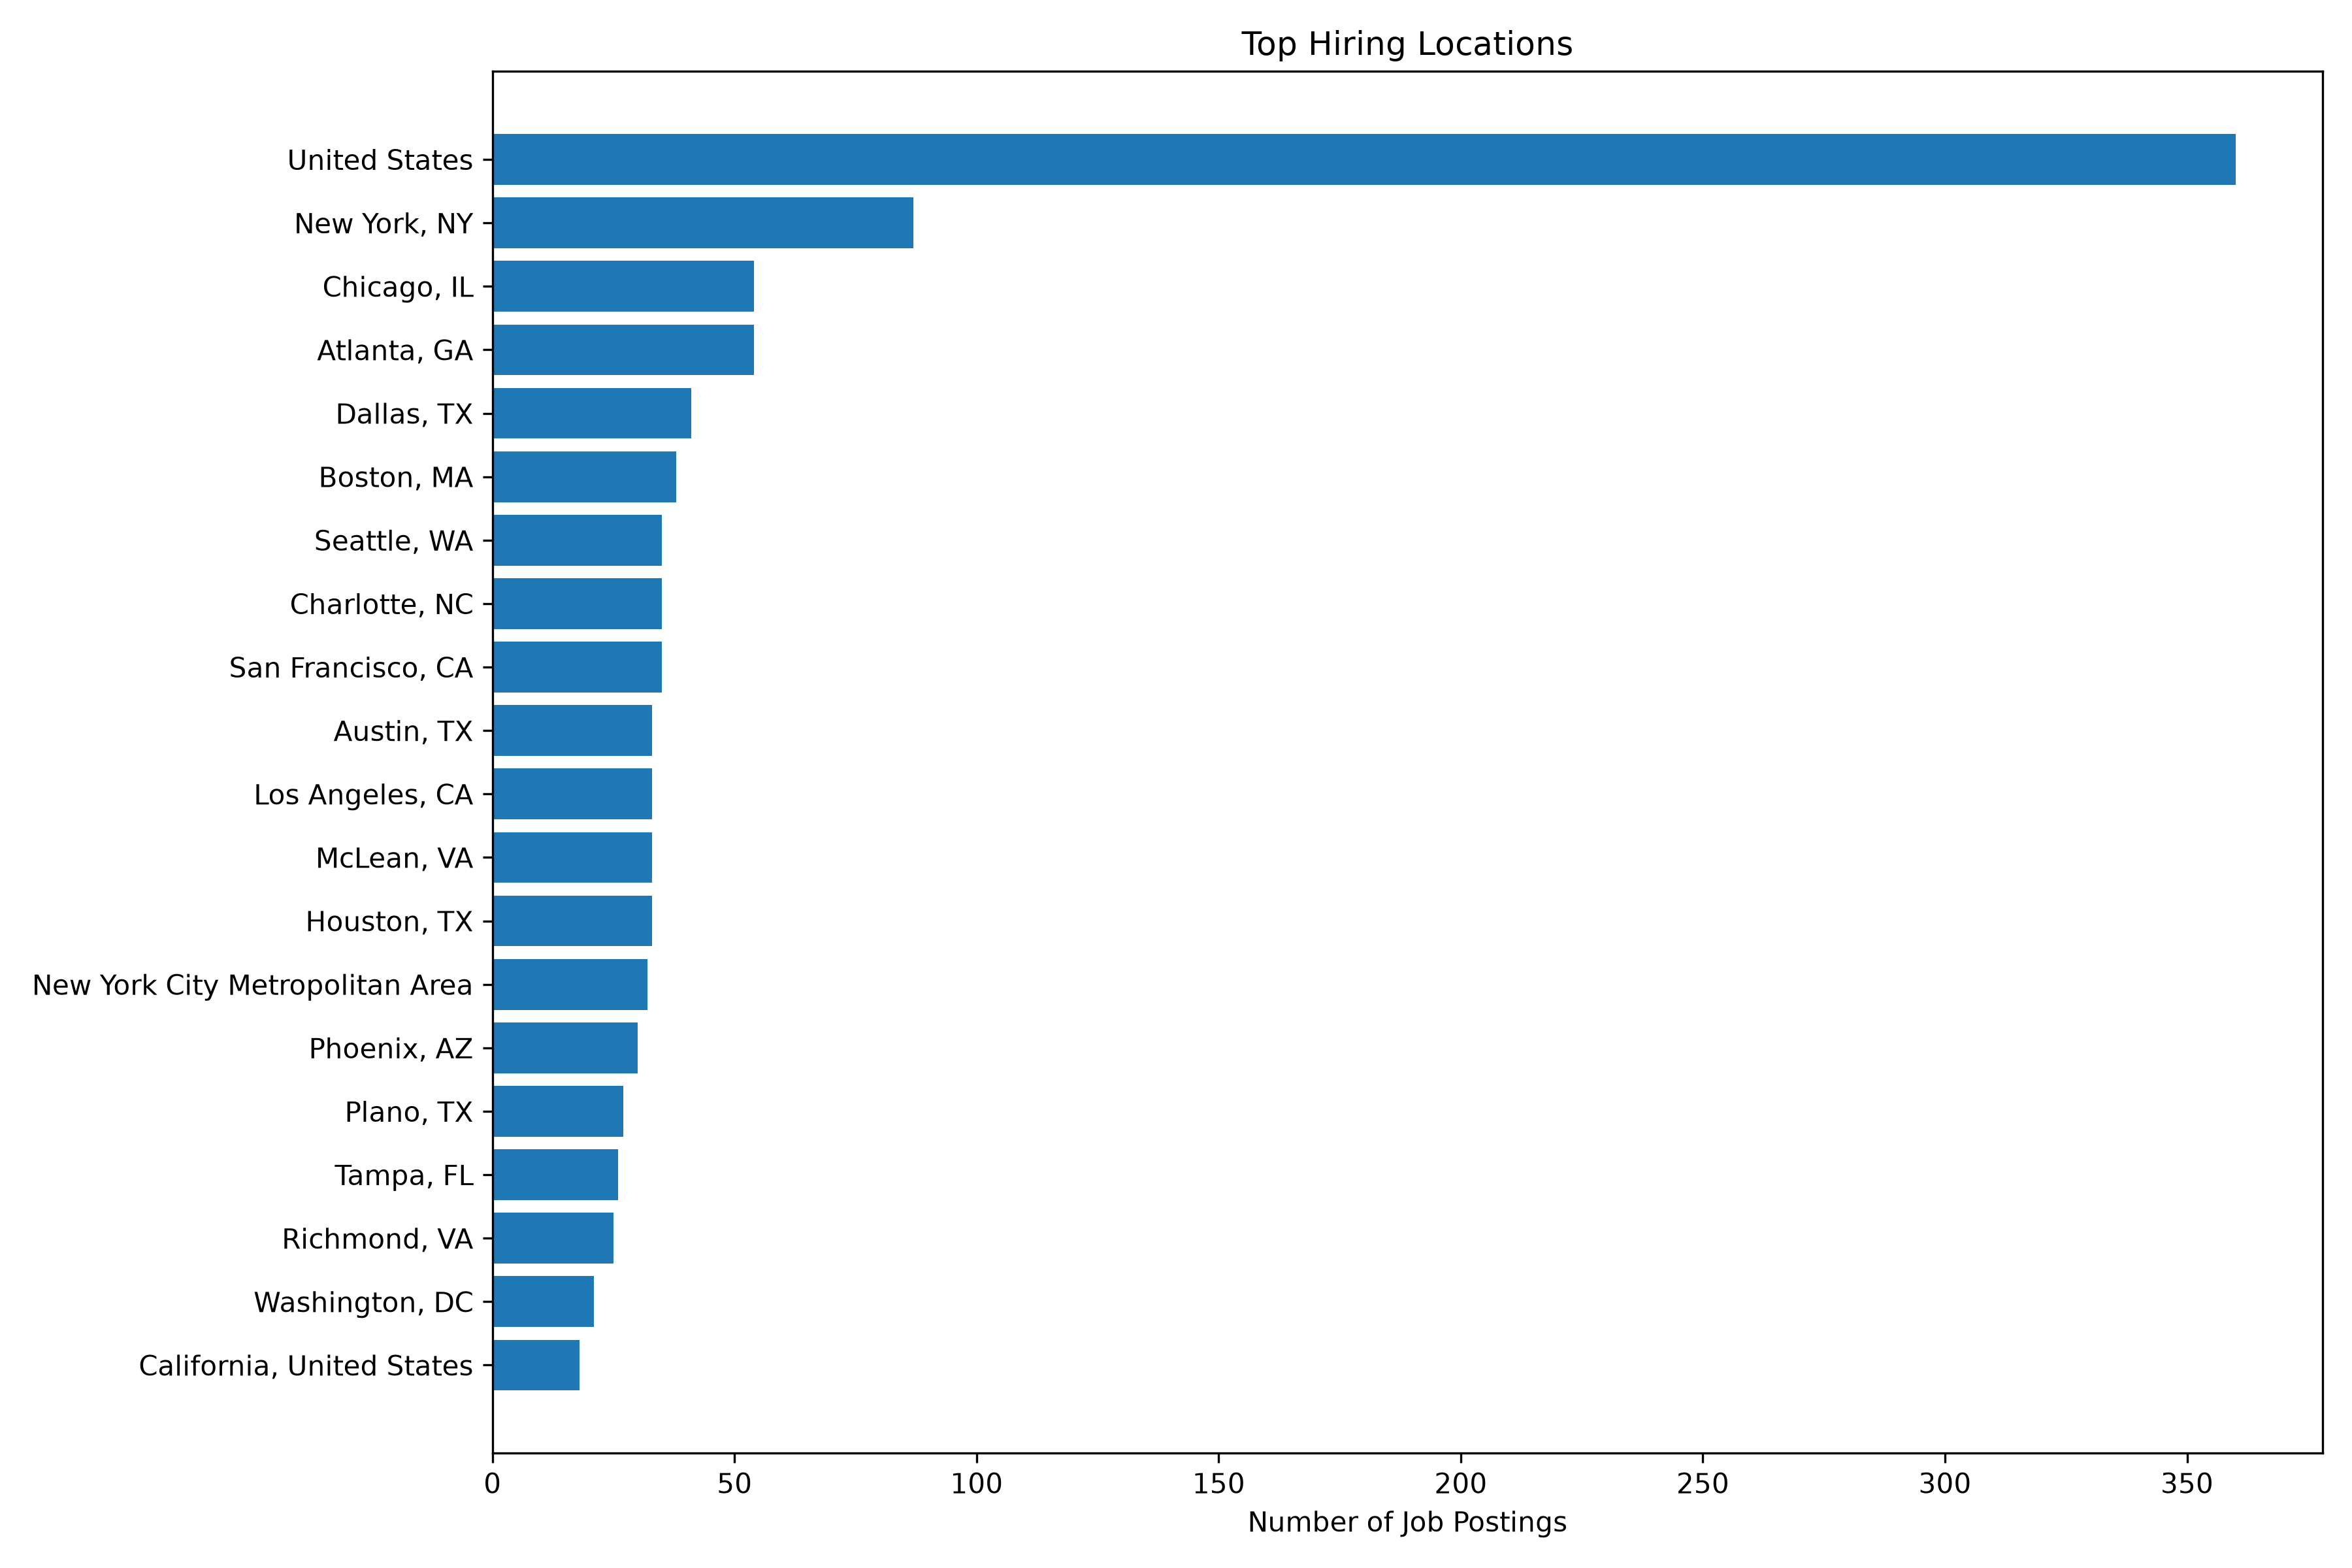

The data file committed next to this chart (first rows):
Location, Job Postings
United States, 360
New York, NY, 87
Chicago, IL, 54
Atlanta, GA, 54
Dallas, TX, 41
Boston, MA, 38
Seattle, WA, 35
Charlotte, NC, 35
San Francisco, CA, 35
Austin, TX, 33
Los Angeles, CA, 33
McLean, VA, 33
Houston, TX, 33
New York City Metropolitan Area, 32
Phoenix, AZ, 30
Plano, TX, 27
Tampa, FL, 26
Richmond, VA, 25
Washington, DC, 21
California, United States, 18
